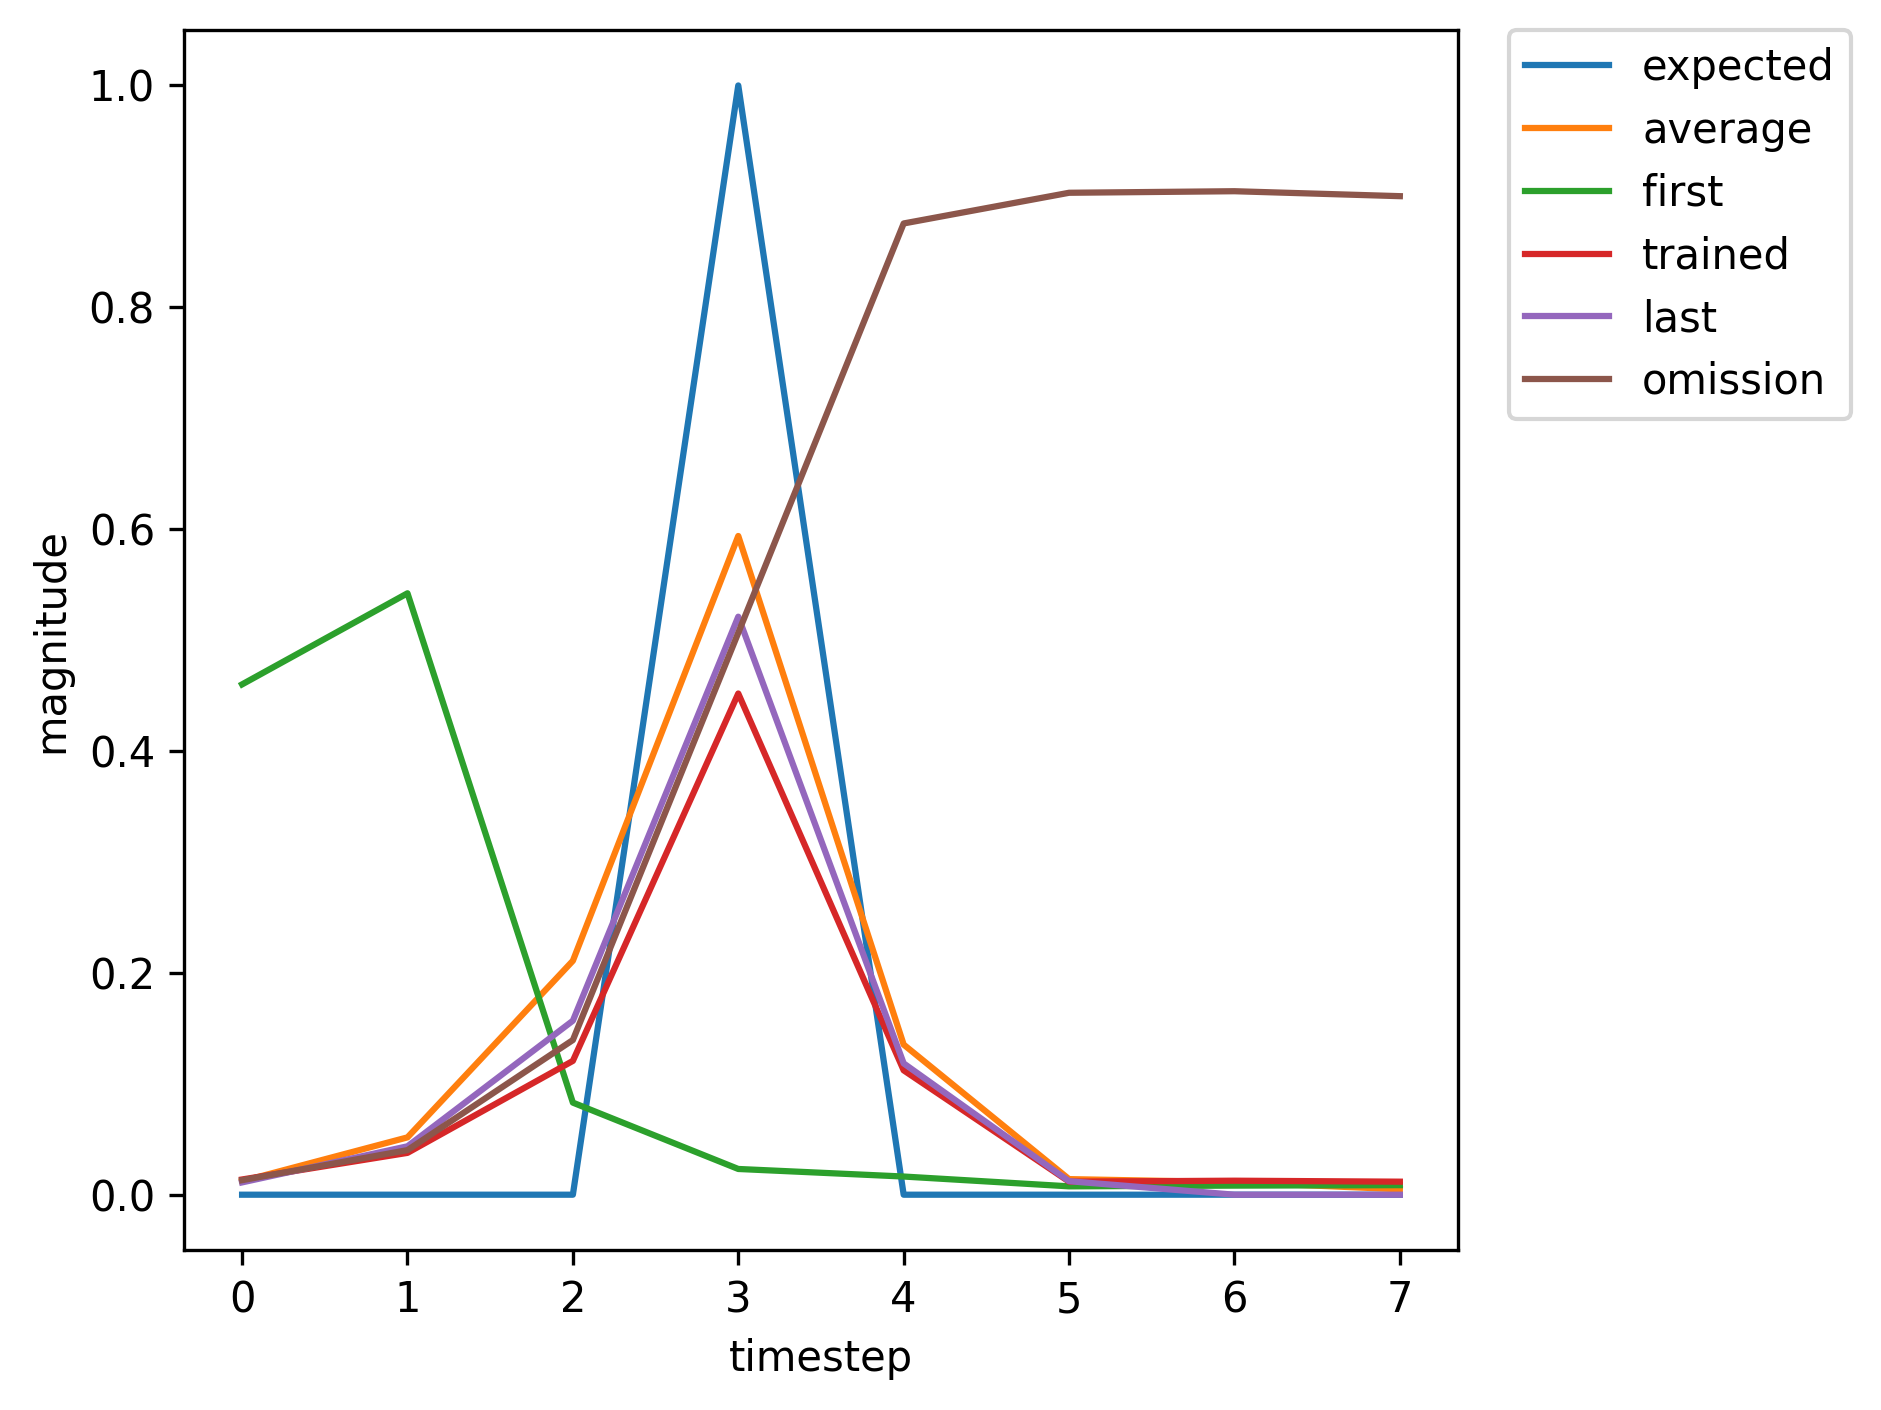

Source data for this figure (header and first rows):
, input, expected_output, network_output
0, 1.0, 0, 0.4601
1, 0.0, 0, 0.5422
2, 0.0, 0, 0.08301
3, 2.0, 1, 0.0232
4, 0.0, 0, 0.01638
5, 0.0, 0, 0.00754
6, 0.0, 0, 0.008198
7, 0.0, 0, 0.008624
8, 1.0, 0, 0.008887
9, 0.0, 0, 0.0195
10, 0.0, 0, 0.03003
11, 2.0, 1, 0.06374
12, 0.0, 0, 0.03245
13, 0.0, 0, 0.008189
14, 1.0, 0, 0.009059
15, 0.0, 0, 0.02893
16, 0.0, 0, 0.07581
17, 2.0, 1, 0.2978
18, 0.0, 0, 0.08641
19, 0.0, 0, 0.01028
20, 0.0, 0, 0.01106
21, 1.0, 0, 0.01161
22, 0.0, 0, 0.0627
23, 0.0, 0, 0.2983
24, 2.0, 1, 0.7185
25, 0.0, 0, 0.1663
26, 0.0, 0, 0.01729
27, 0.0, 0, 0.01684
28, 0.0, 0, 0.01173
29, 1.0, 0, 0.01214
30, 0.0, 0, 0.06149
31, 0.0, 0, 0.2744
32, 2.0, 1, 0.6883
33, 0.0, 0, 0.1507
34, 0.0, 0, 0.01547
35, 0.0, 0, 0.01564
36, 0.0, 0, 0.01115
37, 1.0, 0, 0.01143
38, 0.0, 0, 0.04914
39, 0.0, 0, 0.1892
40, 2.0, 1, 0.5772
41, 0.0, 0, 0.1261
42, 0.0, 0, 0.01283
43, 1.0, 0, 0.01373
44, 0.0, 0, 0.03772
45, 0.0, 0, 0.1206
46, 2.0, 1, 0.4518
47, 0.0, 0, 0.1121
48, 0.0, 0, 0.01177
49, 0.0, 0, 0.01262
50, 0.0, 0, 0.01175
51, 1.0, 0, 0.01277
52, 0.0, 0, 0.07668
53, 0.0, 0, 0.3735
54, 2.0, 1, 0.7628
55, 0.0, 0, 0.1736
56, 0.0, 0, 0.01916
57, 0.0, 0, 0.01714
58, 1.0, 0, 0.01132
59, 0.0, 0, 0.04356
... 308 more rows
